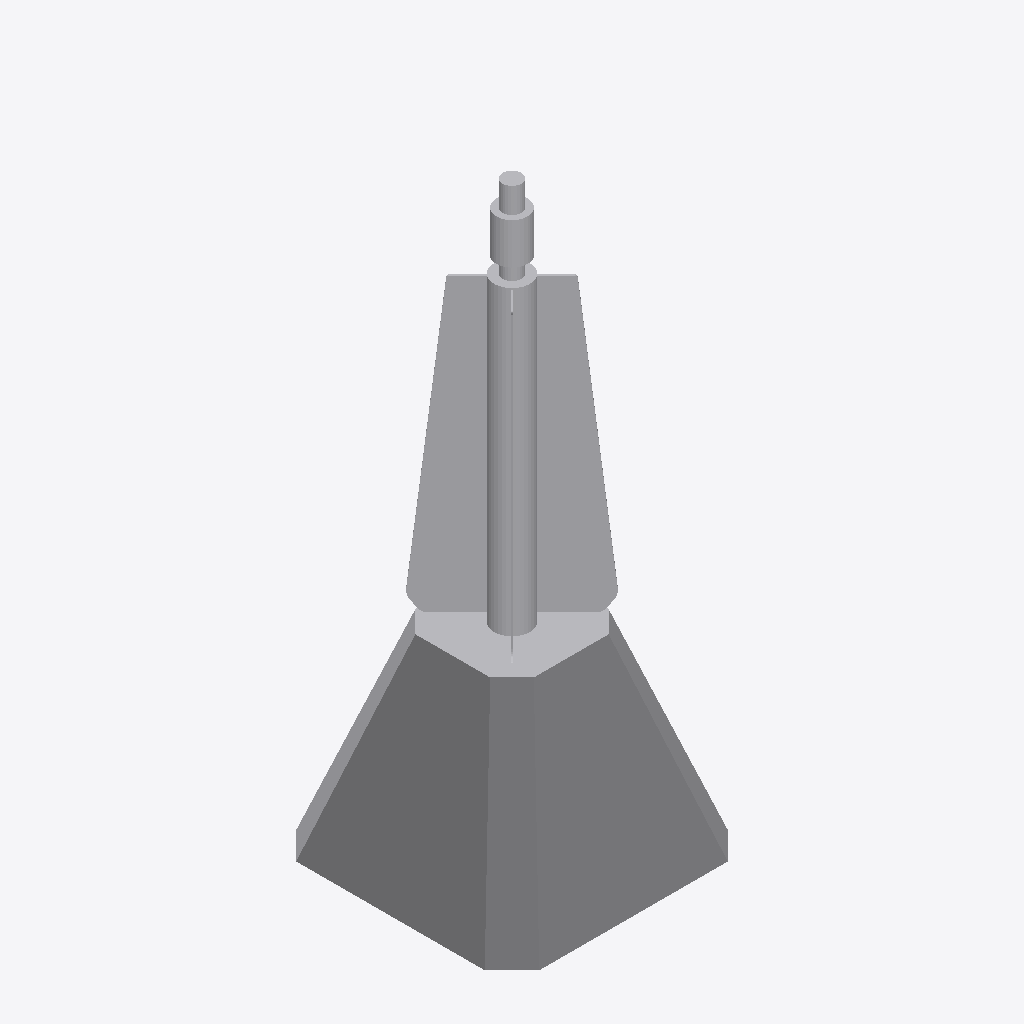
Isometric view of an IFC building model (IFC-SPF (STEP), schema IFC2X3, length unit metre), seen from the south-west, elements coloured by IFC class: 1 other element (light grey).
Extent 1.6 m × 1.6 m × 3.7 m (x, y, z). Storeys (1): Port De Barcelona at 0.00 m. Elements (1): 1 IfcFlowTerminal.

HEADER;
FILE_DESCRIPTION(('ViewDefinition [CoordinationView_V2.0]'),'2;1');
FILE_NAME('','',(''),(''),'','','');
FILE_SCHEMA(('IFC2X3'));
ENDSEC;
DATA;
#105=IFCPROJECT('34UKVHeH5CHvrwyycS_2aZ',$,'Port De Barcelona',$,$,'Port De Barcelona','Port De Barcelona',(#97),#92);
#130=IFCSITE('34UKVHeH5CHvrwyycS_2aX',$,'Default',$,$,#127,$,$,.ELEMENT.,(42,21,31,181945),(-71,-3,-24,-263305),0.0,$,$);
#115=IFCBUILDING('34UKVHeH5CHvrwyycS_2aY',$,'Port De Barcelona',$,$,#32,$,'Port De Barcelona',.ELEMENT.,$,$,$);
#124=IFCBUILDINGSTOREY('34UKVHeH5CHvrwyybZ1_NS',$,'Port De Barcelona',$,'Level:8mm Head',#122,$,'Port De Barcelona',.ELEMENT.,0.0);
#657=IFCFLOWTERMINAL('1NEgo1Sm167OSQUy7kDstz',$,'APBCN-POR-EQP-Faro_Metalico_Tipo2:Faro_Metalico:1105836',$,'APBCN-POR-EQP-Faro_Metalico_Tipo2:Faro_Metalico',#655,#650,'1105836');
ENDSEC;
